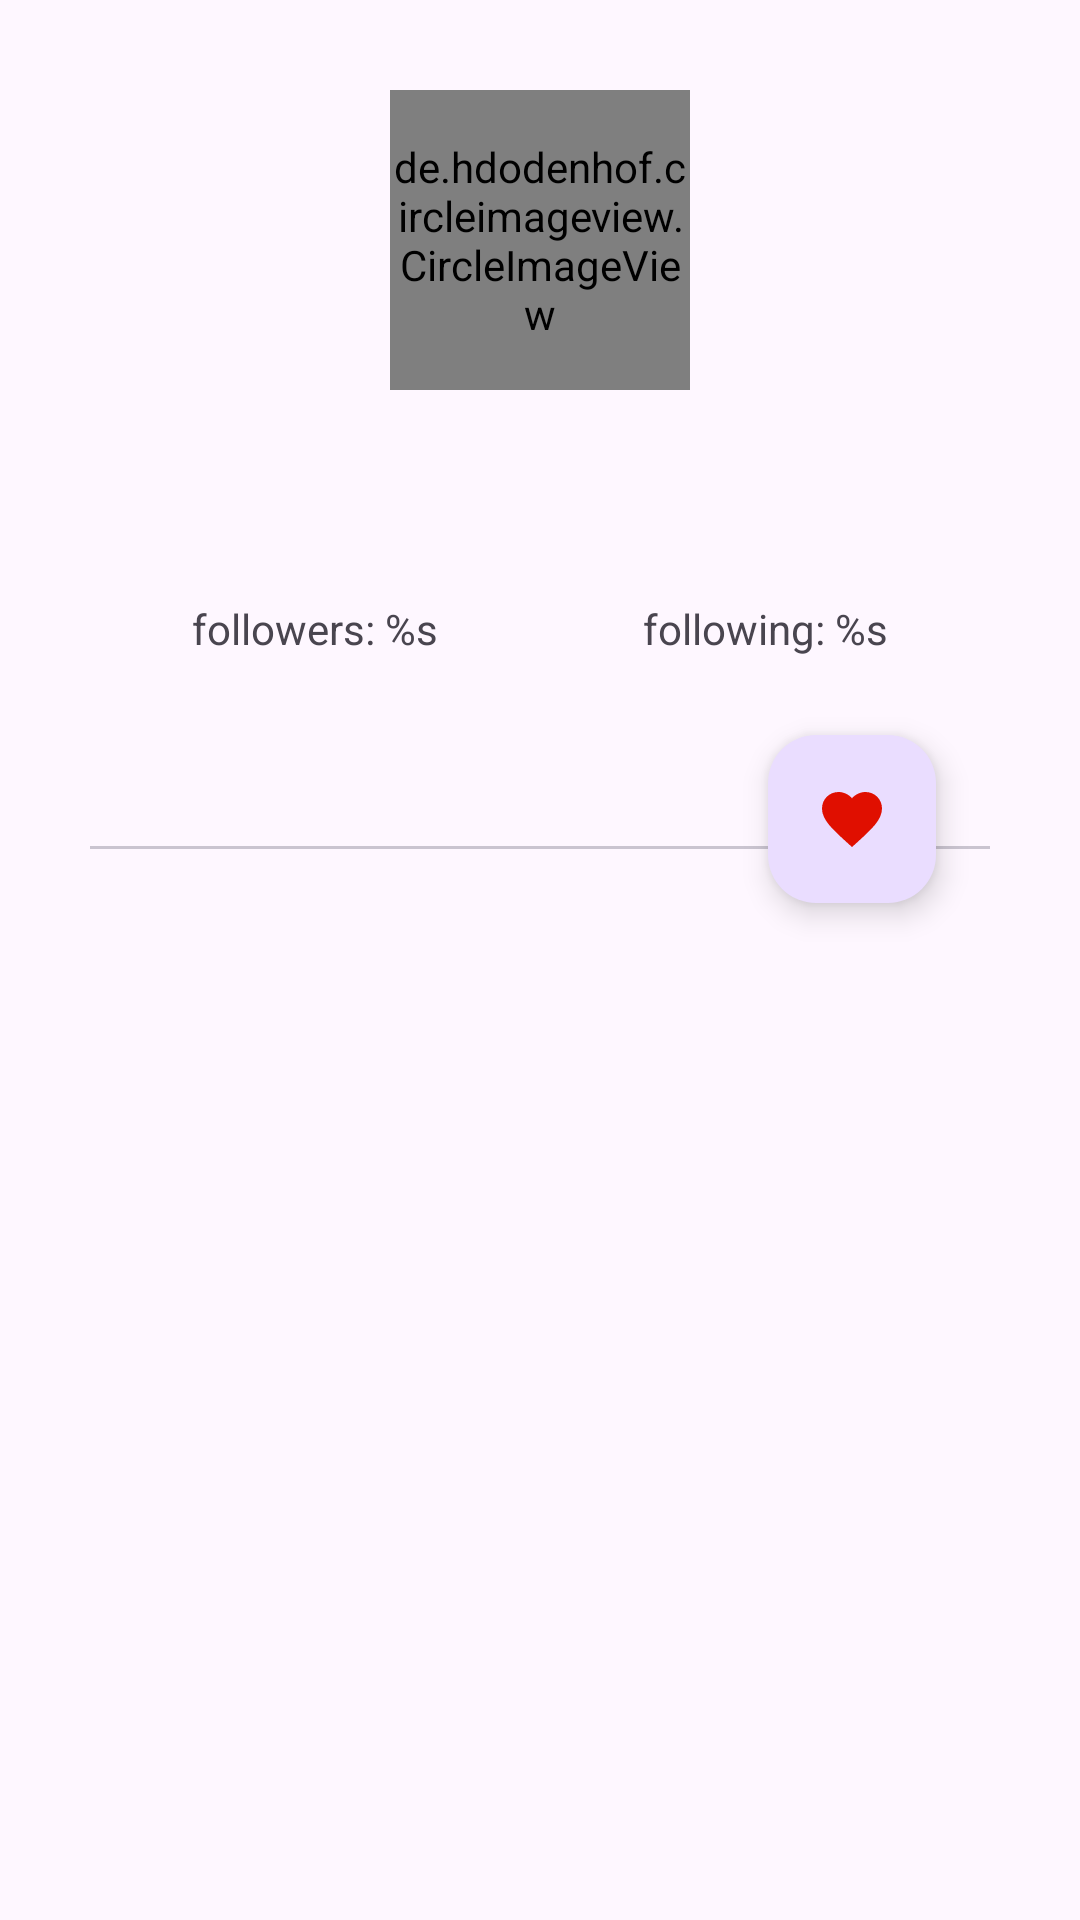

Android layout source for this screen:
<!-- AndroidManifest.xml: application theme Theme.SubmissionFundamental1 -->
<!-- res/layout/activity_detail.xml -->
<?xml version="1.0" encoding="utf-8"?>
<ScrollView xmlns:android="http://schemas.android.com/apk/res/android"
    xmlns:app="http://schemas.android.com/apk/res-auto"
    xmlns:tools="http://schemas.android.com/tools"
    android:layout_width="match_parent"
    android:layout_height="match_parent">

    <androidx.constraintlayout.widget.ConstraintLayout
        android:layout_width="match_parent"
        android:layout_height="wrap_content"
        android:orientation="vertical"
        android:padding="30dp"
        tools:context=".ui.detail.DetailActivity">

        <ProgressBar
            android:id="@+id/progressBar"
            style="?android:attr/progressBarStyle"
            android:layout_width="wrap_content"
            android:layout_height="wrap_content"
            android:gravity="center"
            android:visibility="visible"
            app:layout_constraintBottom_toBottomOf="@+id/linearLayout"
            app:layout_constraintEnd_toEndOf="parent"
            app:layout_constraintHorizontal_bias="0.5"
            app:layout_constraintVertical_bias="1.0"
            app:layout_constraintStart_toStartOf="parent"
            app:layout_constraintTop_toTopOf="parent"
            tools:visibility="visible" />

        <de.hdodenhof.circleimageview.CircleImageView
            android:id="@+id/iv_profile"
            android:layout_width="100dp"
            android:layout_height="100dp"
            app:layout_constraintEnd_toEndOf="parent"
            app:layout_constraintStart_toStartOf="parent"
            app:layout_constraintTop_toTopOf="parent"
            tools:ignore="ImageContrastCheck" />

        <LinearLayout
            android:id="@+id/linearLayout"
            android:layout_width="match_parent"
            android:layout_height="wrap_content"
            android:layout_marginTop="16dp"
            android:orientation="vertical"
            app:layout_constraintTop_toBottomOf="@+id/iv_profile">

            <TextView
                android:id="@+id/tv_name"
                android:layout_width="match_parent"
                android:layout_height="wrap_content"
                android:textAlignment="center"
                android:textStyle="bold"
                tools:text="@tools:sample/full_names" />

            <TextView
                android:id="@+id/tv_username"
                android:layout_width="match_parent"
                android:layout_height="wrap_content"
                android:layout_marginBottom="16dp"
                android:textAlignment="center"
                android:textStyle="italic"
                tools:text="@string/username" />

            <androidx.appcompat.widget.LinearLayoutCompat
                android:layout_width="match_parent"
                android:layout_height="wrap_content"
                android:orientation="horizontal">

                <TextView
                    android:id="@+id/tv_total_followers"
                    android:layout_width="match_parent"
                    android:layout_height="wrap_content"
                    android:layout_weight="1"
                    android:text="@string/followers_template"
                    android:textAlignment="center"
                    android:textStyle="normal" />

                <TextView
                    android:id="@+id/tv_total_following"
                    android:layout_width="match_parent"
                    android:layout_height="wrap_content"
                    android:layout_weight="1"
                    android:text="@string/following_template"
                    android:textAlignment="center"
                    android:textStyle="normal" />

            </androidx.appcompat.widget.LinearLayoutCompat>
        </LinearLayout>

        <com.google.android.material.tabs.TabLayout
            android:id="@+id/tab_layout"
            android:layout_width="match_parent"
            android:layout_height="wrap_content"
            android:layout_marginTop="16dp"
            app:layout_constraintEnd_toEndOf="parent"
            app:layout_constraintStart_toStartOf="parent"
            app:layout_constraintTop_toBottomOf="@+id/linearLayout"
            app:layout_constraintVertical_bias="0.0" />


        <androidx.viewpager2.widget.ViewPager2
            android:id="@+id/view_pager"
            android:layout_width="match_parent"
            android:layout_height="wrap_content"
            android:layout_marginTop="36dp"
            app:layout_constraintEnd_toEndOf="parent"
            app:layout_constraintHorizontal_bias="0.0"
            app:layout_constraintStart_toStartOf="parent"
            app:layout_constraintTop_toBottomOf="@+id/tab_layout" />

        <com.google.android.material.floatingactionbutton.FloatingActionButton
            android:id="@+id/btnFavorite"
            android:layout_width="wrap_content"
            android:layout_height="wrap_content"
            android:layout_margin="18dp"
            android:src="@drawable/ic_baseline_favorite_24"
            app:layout_constraintBottom_toBottomOf="parent"
            app:layout_constraintEnd_toEndOf="parent"
            app:tint="@color/red" />
    </androidx.constraintlayout.widget.ConstraintLayout>

</ScrollView>
<!-- resources referenced by this layout -->
<resources>
  <color name="red">#E00F00</color>
  <!-- drawable ic_baseline_favorite_24 (drawable) -->
  <vector android:height="24dp" android:tint="#E00101"
      android:viewportHeight="24" android:viewportWidth="24"
      android:width="24dp" xmlns:android="http://schemas.android.com/apk/res/android">
      <path android:fillColor="@android:color/white" android:pathData="M12,21.35l-1.45,-1.32C5.4,15.36 2,12.28 2,8.5 2,5.42 4.42,3 7.5,3c1.74,0 3.41,0.81 4.5,2.09C13.09,3.81 14.76,3 16.5,3 19.58,3 22,5.42 22,8.5c0,3.78 -3.4,6.86 -8.55,11.54L12,21.35z"/>
  </vector>
  <string name="followers_template">followers: %s</string>
  <string name="following_template">following: %s</string>
  <string name="username">sample\n</string>
  <style name="Theme.SubmissionFundamental1" parent="Base.Theme.SubmissionFundamental1" />
  <style name="Base.Theme.SubmissionFundamental1" parent="Theme.Material3.DayNight">
          
          
      </style>
</resources>
